Run: headless pygame with SDL's dummy video driver; simulated clock (each Clock.tick advances the game by its frame time, no real sleeping); random seed 0; keys injected as events and as key.get_pressed() state; no mouse input.
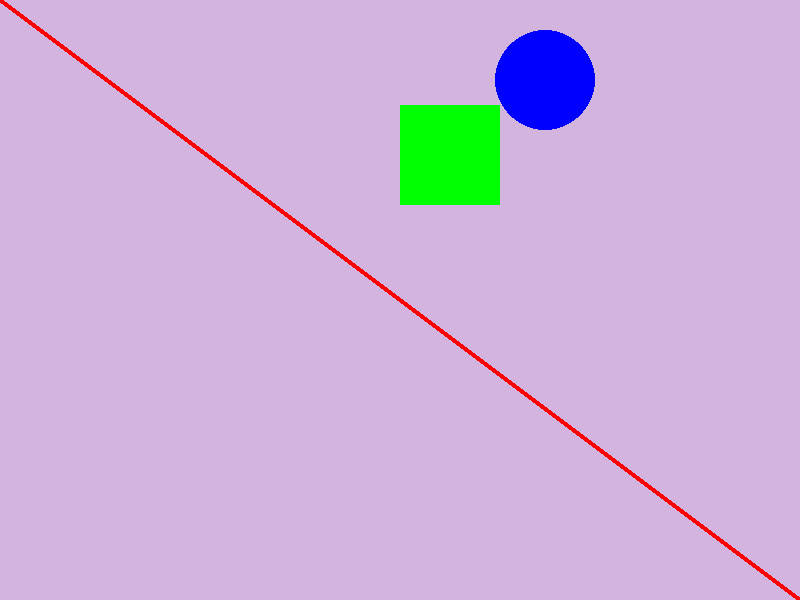
Frame 1 of 4 · flips 1–60 · no input
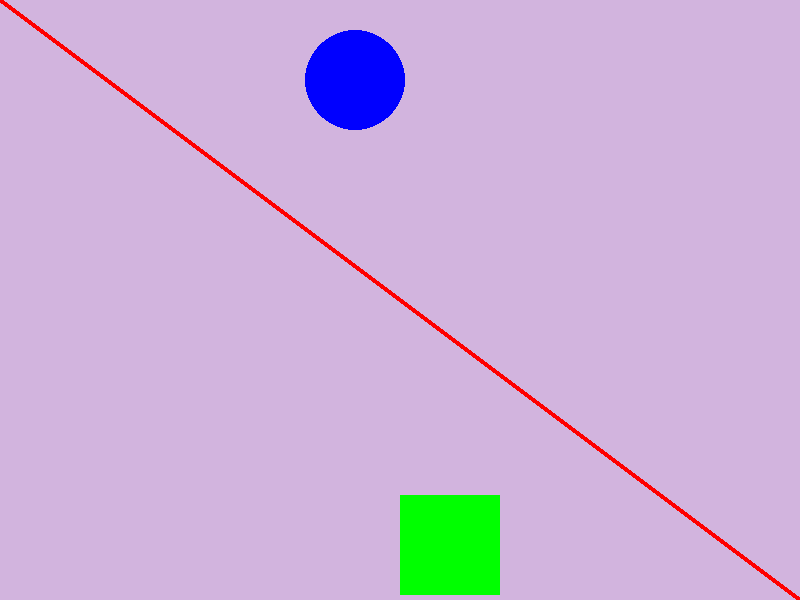
Frame 2 of 4 · flips 61–180 · tapped SPACE, RETURN · held RIGHT (→), D
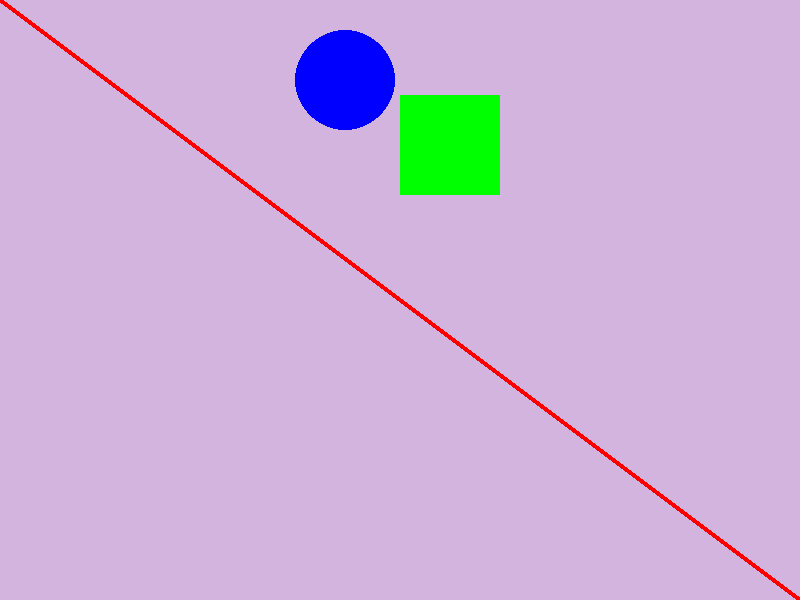
Frame 3 of 4 · flips 181–300 · held DOWN (↓), S
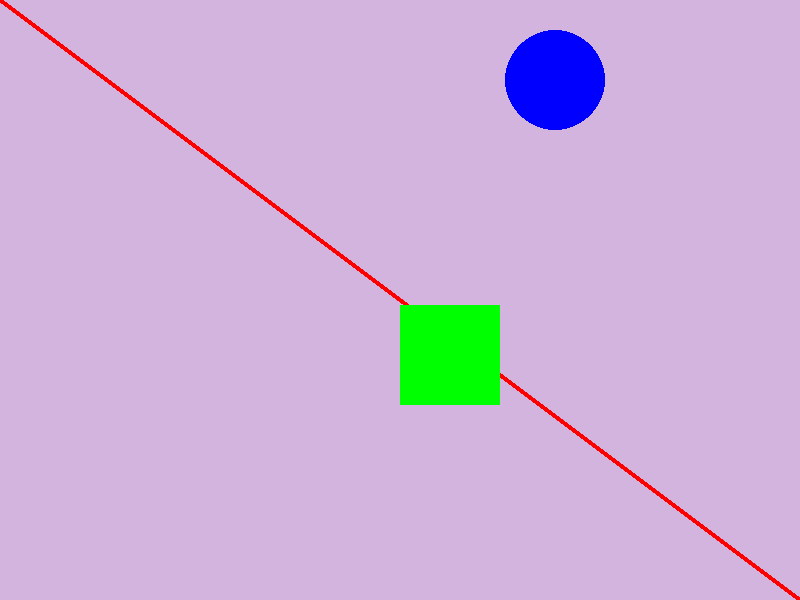
Frame 4 of 4 · flips 301–420 · held LEFT (←), A, UP (↑), W

The pygame program that drew these frames:

import pygame
import sys

pygame.init() #inicializo pygame
pantalla_x = 800
pantalla_y = 600
size = (pantalla_x, pantalla_y)
screen = pygame.display.set_mode(size) #creo la ventana del juego de 800px x 600px
punto_X_circulo = 250
punto_y_circulo = 80
punto_X_cuadrado= pantalla_x//2
punto_y_cuadrado = 400
clock = pygame.time.Clock() #se encarga de contar los fps del juego
direccion = 1 #si es 1 mueve hacia la derecha, si es 2 se mueve a la izquierda
direccion_c = 1
'''
Guia de colores:
color_rojo = (255,0,0)
color_verde= (0,255,0)
color_azul =(0,0,255)
color_blanco = (255,255,255)
color_negro = (0,0,0)'''

while True:
    for event in pygame.event.get(): #le digo que todos los eventos de pygame se guarden en event
        #print(event) #para saber que evento se esta ejecutando
        if event.type == pygame.QUIT: #si hago click en cerrar
            sys.exit() #sali

    screen.fill((210, 180, 222)) #los colores son rgb
    pygame.draw.line(screen,(255,0,0),[0,0],(size), 5)
    #pygame.draw.line(screen,(255,0,0),[size[0], 0],[0,size[1]], 10)
    pygame.draw.rect(screen,(0,255,0),(punto_X_cuadrado,punto_y_cuadrado,100,100)) #rect(pantalla_x, pantalla_y, ancho, alto) el doble pipe el resultado me da int


    pygame.draw.circle(screen, (0,0,255),(punto_X_circulo, punto_y_circulo),50)

    if direccion == 1:
         punto_X_circulo +=5
    else:
        punto_X_circulo -= 5

    if punto_X_circulo + 50 >= pantalla_x: #50 es por el radio del circulo
        direccion = 2
    if punto_X_circulo - 50 <= 0:
        direccion = 1

    if direccion_c == 1:
        punto_y_cuadrado -=5 #como esta en el cuadrante 4, si quiero que vaya para arriba, le tengo que sacar valores a y
    else:
        punto_y_cuadrado += 5
    
    if punto_y_cuadrado + 100 >= pantalla_y: #el punto del cuadraro + 100 da el total del cuadrado
        direccion_c = 1
    if punto_y_cuadrado <= 0:
        direccion_c =2
    pygame.display.flip() 
    clock.tick(35) #cantidad de fps
